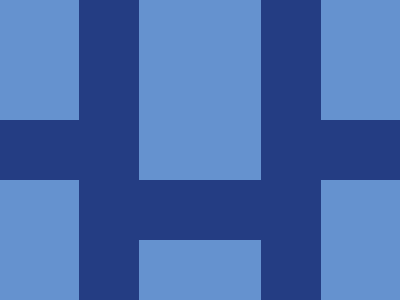

Recreate this image using only HTML and CSS.

<!-- file: 2d.html -->
<div class="rect1"></div>
<div class="rect2"></div>
<div class="rect3"></div>
<div class="rect4"></div>
<div class="rect5"></div>

<link rel="stylesheet" href="style.css">


/* file: style.css */
  body {
    background: #6592CF;
  }
  .rect1 {
    width: 60px;
    height: 300px;
    background: #243D83;
    position: absolute;
    margin: auto;
    top: 0; left: -182; bottom: 0; right: 0;
  }
  .rect2 {
    width: 60px;
    height: 300px;
    background: #243D83;
    position: absolute;
    margin: auto;
    top: 0; left: 182; bottom: 0; right: 0;
  }
  .rect3 {
    width: 100px;
    height: 60px;
    background: #243D83;
    position: absolute;
    margin: auto;
    top: 0; left: -300; bottom: 0; right: 0;
  }
  .rect4 {
    width: 100px;
    height: 60px;
    background: #243D83;
    position: absolute;
    margin: auto;
    top: 0; left: 300; bottom: 0; right: 0;
  }
  .rect5 {
    width: 130px;
    height: 60px;
    background: #243D83;
    position: absolute;
    margin: auto;
    top: 120; left: 0; bottom: 0; right: 0;
  }